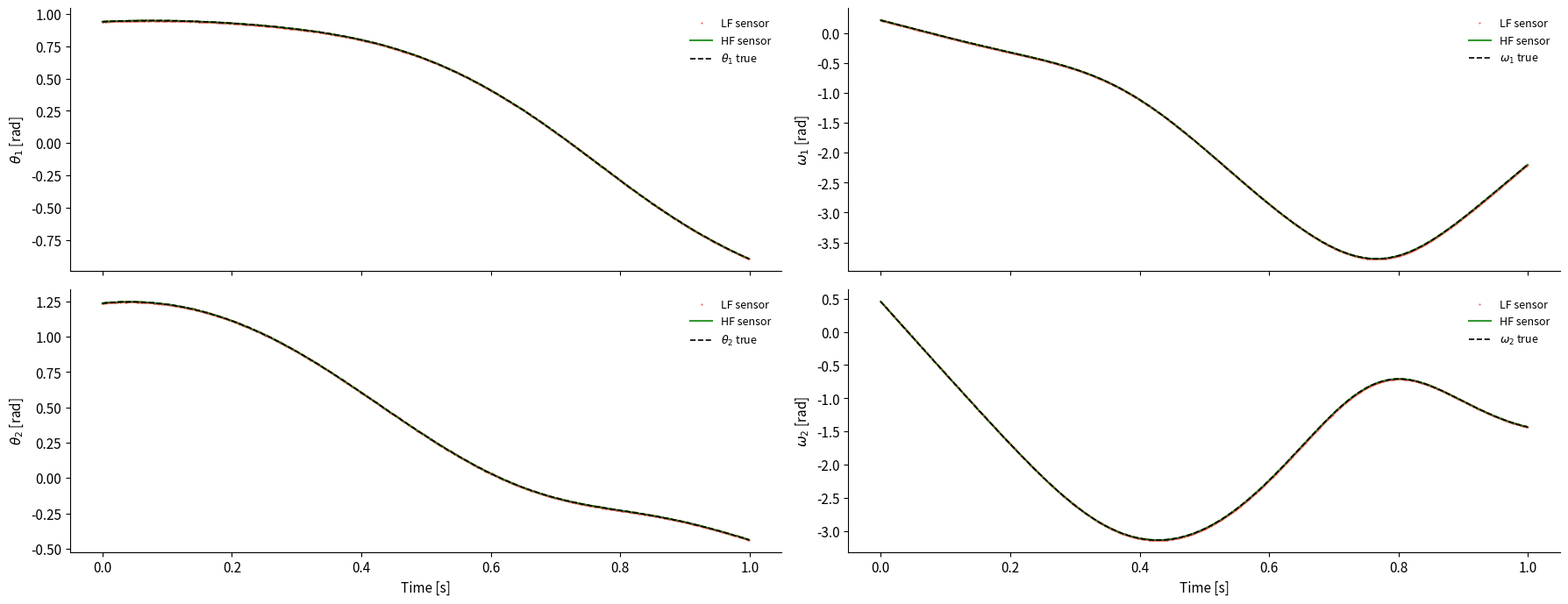

Generate this figure with matplotlib:
"""
Generate double pendulum trajectories.

Each dataset contains trajectories (angles and velocities)
for the same underlying system with various initial conditions.

Output files:
    ./data/double_pendulum.npz
"""

import os
import json
import numpy as np
import matplotlib.pyplot as plt
from pathlib import Path
# -------------------------------
# Dynamical system
# -------------------------------
def f(y, g=9.81, L=1.0, m=1.0, c1=0.07, c2=0.07):
    """
    Compute the time derivatives for a planar double pendulum with viscous damping.

    The model describes two rigid links connected by frictional hinges, 
    evolving under gravity. The state vector is:
        y = [θ₁, θ₂, ω₁, ω₂]
    where:
        θ₁ : angle of the first (upper) pendulum w.r.t. the vertical [rad]
        θ₂ : angle of the second (lower) pendulum w.r.t. the vertical [rad]
        ω₁ : angular velocity of the first link [rad/s]
        ω₂ : angular velocity of the second link [rad/s]

    The equations of motion are derived from the Lagrangian of the coupled system
    and include linear damping terms (c₁, c₂). Each rod has equal length (L)
    and mass (m), and gravity acts downward with acceleration g.

    Parameters
    ----------
    y : ndarray of shape (4,)
        Current state vector [θ₁, θ₂, ω₁, ω₂].
    g : float, optional (default=9.81)
        Gravitational acceleration [m/s²].
    L : float, optional (default=1.0)
        Length of each pendulum arm [m].
    m : float, optional (default=1.0)
        Mass of each pendulum bob [kg].
    c1 : float, optional (default=0.07)
        Damping coefficient at the first joint [N·m·s/rad].
    c2 : float, optional (default=0.07)
        Damping coefficient at the second joint [N·m·s/rad].

    Returns
    -------
    dydt : ndarray of shape (4,)
        Time derivatives [dθ₁/dt, dθ₂/dt, dω₁/dt, dω₂/dt].

    Notes
    -----
    The equations are implemented following the canonical form:
        dθ₁/dt = ω₁
        dθ₂/dt = ω₂
        dω₁/dt = F₁(θ₁, θ₂, ω₁, ω₂)
        dω₂/dt = F₂(θ₁, θ₂, ω₁, ω₂)

    The coupling between the two links introduces strong nonlinearity and 
    chaotic dynamics for moderate initial conditions. The damping terms 
    (c₁, c₂) ensure bounded trajectories suitable for system identification.

    Examples
    --------
    >>> y = np.array([np.pi/4, np.pi/6, 0.0, 0.0])
    >>> f(y)
    array([0.0, 0.0, -5.47..., -2.81...])
    """
    th1, th2, w1, w2 = y
    s12 = np.sin(th1 - th2)
    c12 = np.cos(th1 - th2)
    denom = 1 + s12**2

    dth1 = w1
    dth2 = w2

    num1 = (-g*(2*np.sin(th1) + np.sin(th1 - 2*th2))
            - 2*s12*(w2**2 + w1**2*c12))
    dw1 = num1 / (2 * L * denom) - (c1 / (m * L**2)) * w1

    num2 = (2*s12*(2*w1**2 + (g/L)*np.cos(th1) + w2**2*c12)
            - 2*(g/L)*np.sin(th2)*denom)
    dw2 = num2 / (2 * denom) - (c2 / (m * L**2)) * w2

    return np.array([dth1, dth2, dw1, dw2])

def rk4_step(y, h):
    k1 = f(y)
    k2 = f(y + 0.5 * h * k1)
    k3 = f(y + 0.5 * h * k2)
    k4 = f(y + h * k3)
    return y + (h / 6.0) * (k1 + 2*k2 + 2*k3 + k4)

def simulate(y0, T=10.0, dt=1/240):
    n = int(T / dt)
    Y = np.zeros((n, len(y0)))
    Y[0] = y0
    for i in range(1, n):
        Y[i] = rk4_step(Y[i-1], dt)
    t = np.arange(n) * dt
    return t, Y

# -------------------------------
# Data generation
# -------------------------------


def generate_dataset(
    y0s,
    n_hf,
    n_lf,
    noise_lf,
    noise_hf,
    T=10.0,
    dt=0.001,
    seed=42,
    save_data=True,
    out_path="./data/double_pendulum_dataset.npz"
):
    """
    Generate multiple double pendulum trajectories for identification experiments.


    Returns
    -------
    data : dict
        Dictionary containing all trajectories, also saved to disk.

    Saved file structure
    --------------------
    The final `.npz` file contains:
        - t : time vector
        - Y_true : [n_total, n_steps, 4] array of true states
        - Y_noisy : [n_total, n_steps, 4] array of noisy states
        - sigma : [n_total] noise level for each trajectory
        - type : [n_total] "HF" or "LF" string array
        - y0 : [n_total, 4] array of initial conditions
    """
    os.makedirs(os.path.dirname(out_path), exist_ok=True)
    rng = np.random.default_rng(seed)

    all_noisy = []
    all_sigma = []
    all_trues = []

    for y0 in y0s:
        t, Y_true = simulate(y0, T, dt)
        
        # High-fidelity
        for _ in range(n_hf):
            Y_noisy = Y_true + rng.normal(scale=noise_hf, size=Y_true.shape)
            all_trues.append(Y_true)
            all_noisy.append(Y_noisy)
            all_sigma.append(noise_hf)

        # Low-fidelity
        for _ in range(n_lf):
            Y_noisy = Y_true + rng.normal(scale=noise_lf, size=Y_true.shape)
            all_trues.append(Y_true)
            all_noisy.append(Y_noisy)
            all_sigma.append(noise_lf)

    # Convert to arrays
    all_trues = np.stack(all_trues)
    all_noisy = np.stack(all_noisy)
    all_sigma = np.array(all_sigma)

    # Save final dataset
    if save_data:
        np.savez(
            out_path,
            t=t,
            Y_noisy=all_noisy,
            Y_true=all_trues,
            sigma=all_sigma,
        )
        print(f"Saved final dataset with {len(all_noisy)} trajectories → {out_path}")

    return dict(
        t=t,
        Y_true=all_trues,
        Y_noisy=all_noisy,
        sigma=all_sigma,
    )

def plot_last_pair(data, noise_hf, noise_lf, save_dir="./plots", fname="double_pendulum_HF_vs_LF"):
    os.makedirs(save_dir, exist_ok=True)

    mask_HF = data["sigma"] == noise_hf
    mask_LF = data["sigma"] == noise_lf
    idx_HF = np.where(mask_HF)[0][-1]
    idx_LF = np.where(mask_LF)[0][-1]

    t = data["t"]
    Y_HF = data["Y_noisy"][idx_HF]
    Y_LF = data["Y_noisy"][idx_LF]
    Y_true = data["Y_true"][idx_HF]

    plt.rcParams.update({
        "font.size": 11,
        "axes.labelsize": 11,
        "axes.titlesize": 12,
        "lines.linewidth": 1.5,
        "legend.fontsize": 9,
        "figure.dpi": 150,
        "axes.spines.top": False,
        "axes.spines.right": False,
    })

    fig, axs = plt.subplots(2, 2, figsize=(18, 7), sharex=True)
    axs[0,0].plot(t, Y_LF[:, 0], '.', markersize=1, color="red", alpha=0.7, label="LF sensor")
    axs[0,0].plot(t, Y_HF[:, 0], '-', color="green", alpha=0.8, label="HF sensor")
    axs[0,0].plot(t, Y_true[:, 0], "--k", lw=1.2, label=r"$\theta_1$ true")
    axs[0,0].set_ylabel(r"$\theta_1$ [rad]")
    axs[0,0].legend(frameon=False, loc="upper right")

    axs[1,0].plot(t, Y_LF[:, 1], '.', markersize=1, color="red", alpha=0.7, label="LF sensor")
    axs[1,0].plot(t, Y_HF[:, 1], '-', color="green", alpha=0.8, label="HF sensor")
    axs[1,0].plot(t, Y_true[:, 1], "--k", lw=1.2, label=r"$\theta_2$ true")
    axs[1,0].set_xlabel("Time [s]")
    axs[1,0].set_ylabel(r"$\theta_2$ [rad]")
    axs[1,0].legend(frameon=False, loc="upper right")
    
    axs[0,1].plot(t, Y_LF[:, 2], '.', markersize=1, color="red", alpha=0.7, label="LF sensor")
    axs[0,1].plot(t, Y_HF[:, 2], '-', color="green", alpha=0.8, label="HF sensor")
    axs[0,1].plot(t, Y_true[:, 2], "--k", lw=1.2, label=r"$\omega_1$ true")
    axs[0,1].set_ylabel(r"$\omega_1$ [rad]")
    axs[0,1].legend(frameon=False, loc="upper right")

    axs[1,1].plot(t, Y_LF[:, 3], '.', markersize=1, color="red", alpha=0.7, label="LF sensor")
    axs[1,1].plot(t, Y_HF[:, 3], '-', color="green", alpha=0.8, label="HF sensor")
    axs[1,1].plot(t, Y_true[:, 3], "--k", lw=1.2, label=r"$\omega_2$ true")
    axs[1,1].set_xlabel("Time [s]")
    axs[1,1].set_ylabel(r"$\omega_2$ [rad]")
    axs[1,1].legend(frameon=False, loc="upper right")

    plt.tight_layout()
    for ext in ["png", "pdf"]:
        path = os.path.join(save_dir, f"{fname}.{ext}")
        plt.savefig(path, bbox_inches="tight")
        print(f"Saved figure → {path}")

    plt.show()
    
if __name__ == "__main__":
    # Parameters
    rng = np.random.default_rng(0)
    n_ic = 2
    n_lf = 2
    n_hf = 20
    noise_lf = 0.001
    noise_hf = 0.001
    T = 1.0
    dt = 1 / 1000

    # Random initial conditions: [θ₁, θ₂, ω₁, ω₂]
    y0s = [
        rng.uniform(low=[-1.5, -1.5, -1.0, -1.0], high=[1.5, 1.5, 1.0, 1.0])
        for _ in range(n_ic)
    ]

    # Generate dataset
    data = generate_dataset(
        y0s=y0s,
        n_hf=n_hf,
        n_lf=n_lf,
        noise_lf=noise_lf,
        noise_hf=noise_hf,
        T=T,
        dt=dt,
        out_path="./data/double_pendulum_dataset.npz",
    )

    # Save metadata for reproducibility
    meta = dict(
        n_ic=n_ic,
        n_hf=n_hf,
        n_lf=n_lf,
        noise_hf=noise_hf,
        noise_lf=noise_lf,
        T=T,
        dt=dt,
        seed=int(rng.bit_generator.state["state"]["state"]),
    )
    Path("./data").mkdir(exist_ok=True)
    with open("./data/metadata.json", "w") as f:
        json.dump(meta, f, indent=4)
    print("Saved metadata → ./data/metadata.json")

    # Plot one example (last HF vs LF)
    plot_last_pair(data, noise_hf, noise_lf, save_dir="./plots")
